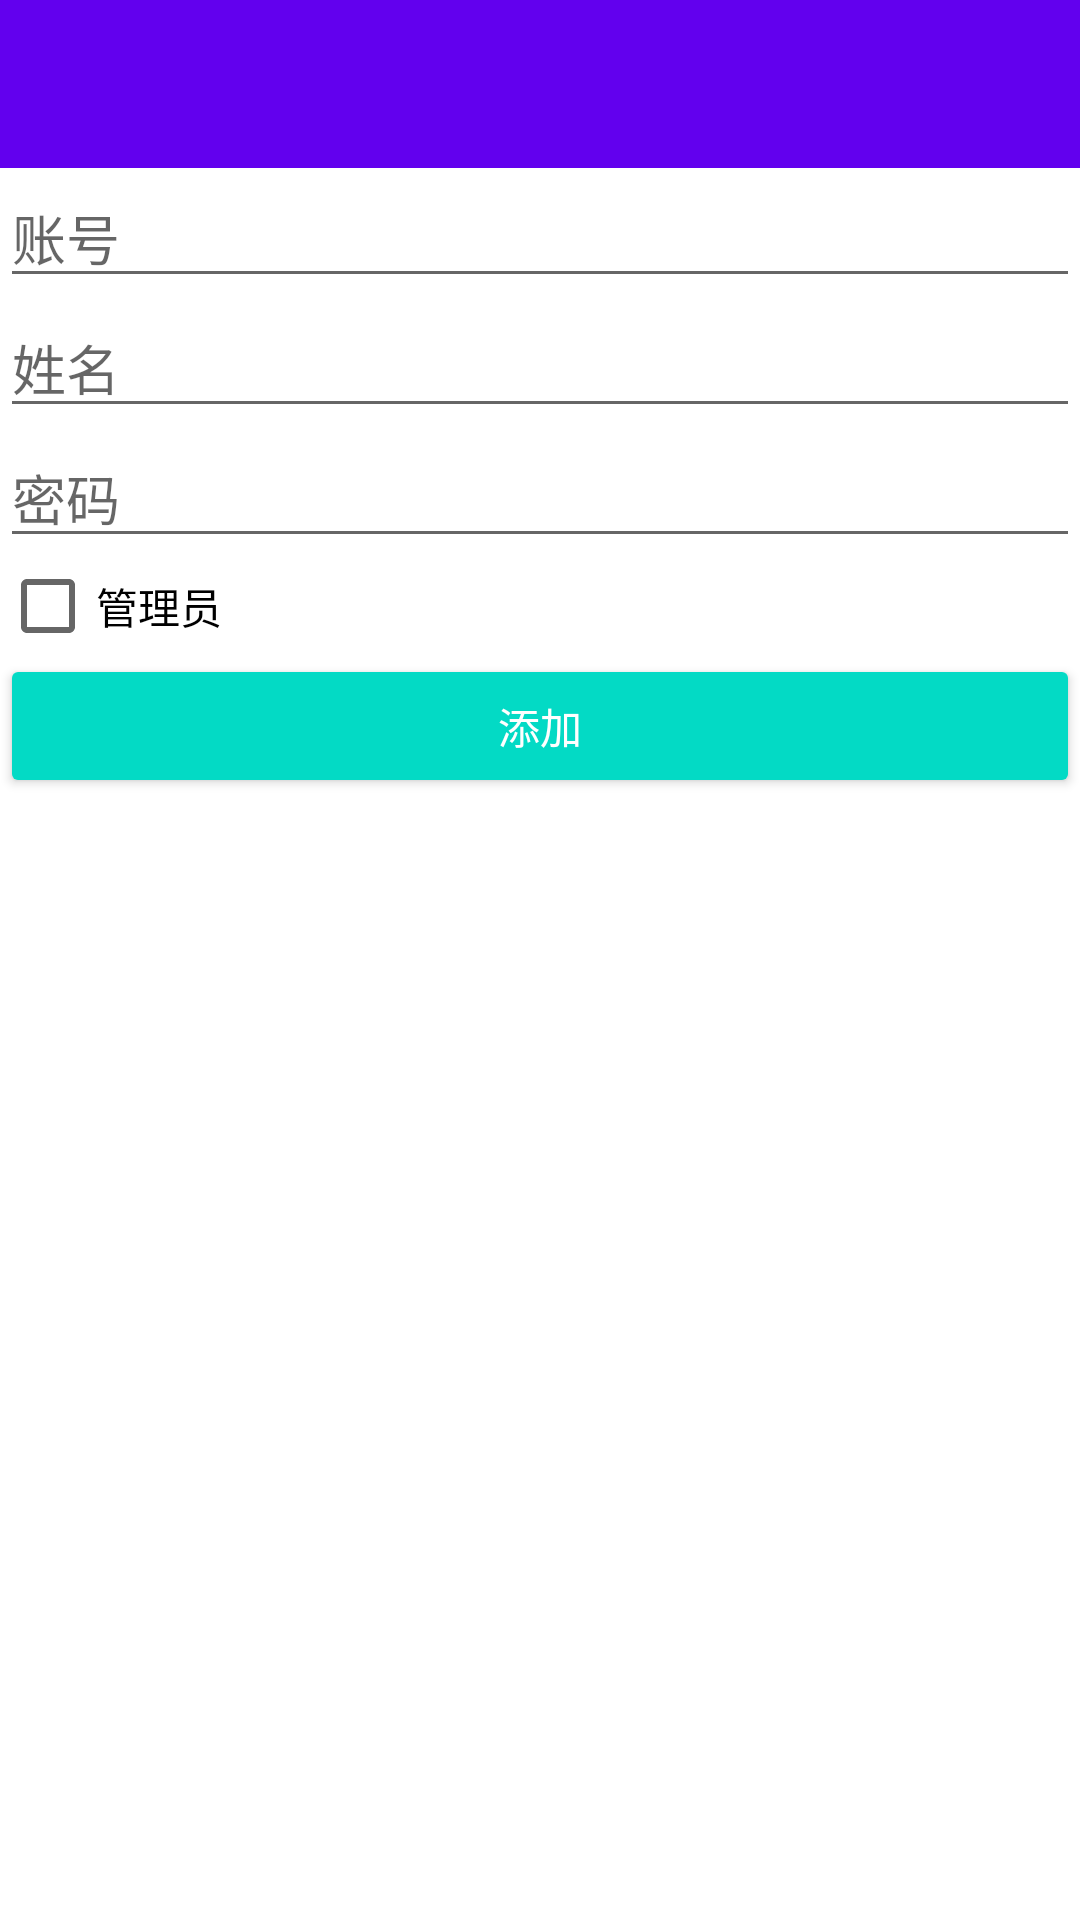

The Android layout XML behind this screen, and the referenced resources:
<!-- AndroidManifest.xml: application theme AppTheme -->
<!-- res/layout/activity_user_add.xml -->
<?xml version="1.0" encoding="utf-8"?>
<LinearLayout xmlns:android="http://schemas.android.com/apk/res/android"
    xmlns:app="http://schemas.android.com/apk/res-auto"
    android:layout_width="match_parent"
    android:layout_height="match_parent"
    android:fitsSystemWindows="true"
    android:orientation="vertical">


    <android.support.design.widget.AppBarLayout
        android:layout_width="match_parent"
        android:layout_height="?attr/actionBarSize"
        android:theme="@style/ThemeOverlay.AppCompat.Dark.ActionBar">

        <android.support.v7.widget.Toolbar
            android:id="@+id/toolbar2"
            android:layout_width="match_parent"
            android:layout_height="?attr/actionBarSize"
            android:background="?attr/colorPrimary"
            android:title="添加用户"
            app:layout_collapseMode="pin"
            app:layout_scrollFlags="scroll|enterAlways"
            app:popupTheme="@style/ThemeOverlay.AppCompat.Light"
            app:titleTextColor="#ffffff" />
    </android.support.design.widget.AppBarLayout>

    <LinearLayout

        android:layout_width="match_parent"
        android:layout_height="match_parent"
        android:orientation="vertical">

        <EditText
            android:id="@+id/user_add_username"
            android:layout_width="match_parent"
            android:layout_height="wrap_content"
            android:hint="账号"
            android:maxLines="1" />

        <EditText
            android:id="@+id/user_add_name"
            android:layout_width="match_parent"
            android:layout_height="wrap_content"
            android:hint="姓名"
            android:maxLines="1" />

        <EditText
            android:id="@+id/user_add_password"
            android:layout_width="match_parent"
            android:layout_height="wrap_content"
            android:hint="密码"
            android:maxLines="1" />

        <CheckBox
            android:id="@+id/user_add_admin"
            android:layout_width="match_parent"
            android:layout_height="wrap_content"
            android:text="管理员" />

        <Button
            android:id="@+id/btn_user_add"
            style="@style/Widget.AppCompat.Button.Colored"
            android:layout_width="match_parent"
            android:layout_height="wrap_content"
            android:text="添加" />

    </LinearLayout>


</LinearLayout>
<!-- resources referenced by this layout -->
<resources>
  <style name="AppTheme" parent="Theme.AppCompat.Light.NoActionBar">
          <item name="colorPrimary">@color/colorPrimary</item>
          <item name="colorPrimaryDark">@color/colorPrimaryDark</item>
          <item name="colorAccent">@color/colorAccent</item>
          
          <item name="android:windowBackground">@color/windowBackground</item>
          <item name="actionOverflowButtonStyle">@style/ActionButton.Overflow.App</item>
      </style>
  <style name="ActionButton.Overflow.App" parent="android:style/Widget.Holo.Light.ActionButton.Overflow">
          <item name="android:src">@drawable/ic_menu_overflow</item>
      </style>
  <!-- not gathered from this repository: default colours our renderer supplied (Android Studio template values) -->
  <color name="colorPrimary">#FF6200EE</color>
  <color name="colorPrimaryDark">#FF3700B3</color>
  <color name="colorAccent">#FF03DAC5</color>
</resources>
